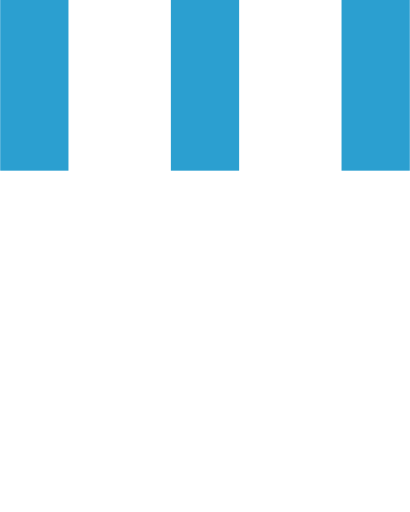
t = 0.00 s
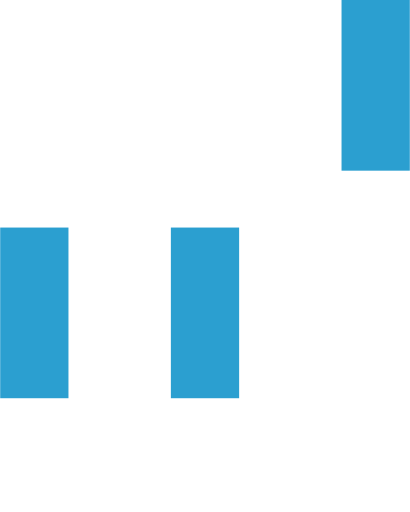
t = 0.40 s
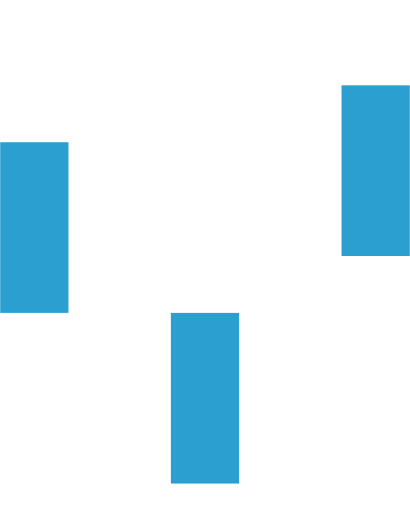
t = 0.48 s
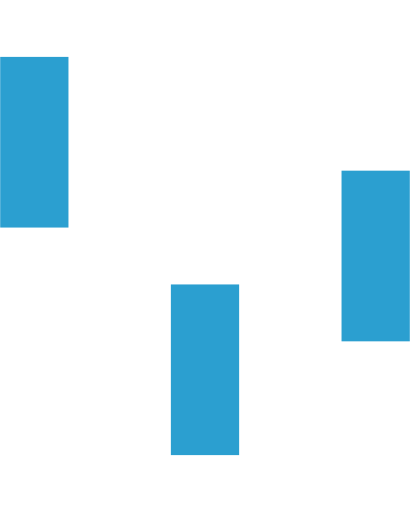
t = 0.55 s
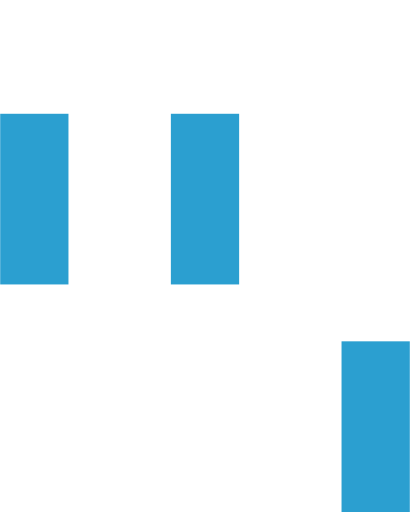
t = 0.70 s
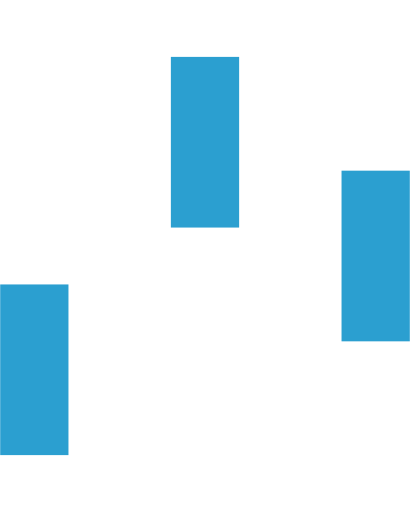
t = 0.85 s

The animated SVG that drew these frames (rendered in a browser with its animation timeline set to each time). Animation: 1 CSS @keyframes rule; one cycle of 1.00 s, repeats indefinitely.

<svg version="1.1" id="Layer_1" xmlns="http://www.w3.org/2000/svg" xmlns:xlink="http://www.w3.org/1999/xlink" x="0px" y="0px"
     width="24px" height="30px" viewBox="0 0 24 30" style="enable-background:new 0 0 50 50;" xml:space="preserve">
    <defs>
        <style type="text/css"><![CDATA[
            @keyframes bounceBar {
                0%      {transform: translateY(0px);}
                50%     {transform: translateY(20px);}
                100%    {transform: translateY(0px);}
            }
            rect{
                fill: #2B9FD0;
            }
            #rect1{
                animation: bounceBar 0.6s linear 0s infinite;

            }
            #rect2{
                animation: bounceBar 0.6s linear 0.2s infinite;
            }
            #rect3{
                animation: bounceBar 0.6s linear 0.4s infinite;
            }
        ]]></style>
    </defs>
    <rect x="0" y="0" width="4" height="10" id="rect1"></rect>
    <rect x="10" y="0" width="4" height="10" id="rect2"></rect>
    <rect x="20" y="0" width="4" height="10" id="rect3"></rect>
</svg>

